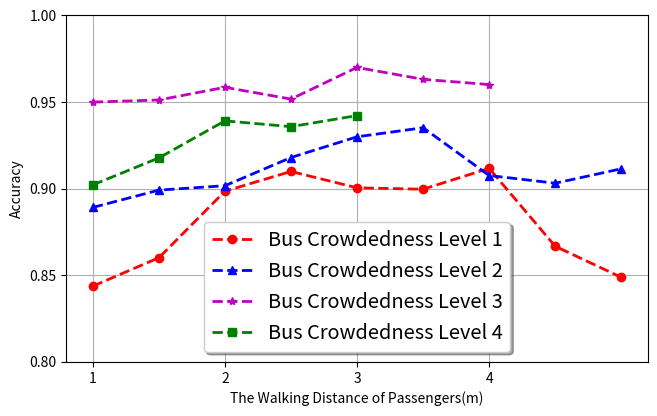

This chart was generated by the following Python code:
import matplotlib.pyplot as plt
import numpy as np

fig, ax = plt.subplots(figsize=(7.5, 4.5))

x = np.array([1, 1.5, 2, 2.5, 3, 3.5, 4, 4.5, 5])
x_3 = np.array([1, 1.5, 2, 2.5, 3, 3.5, 4])
x_4 = np.array([1, 1.5, 2, 2.5, 3])
y_1 = np.array([0.85377, 0.87015, 0.90854, 0.91998, 0.91052, 0.90971, 0.92177, 0.87679, 0.85887])
y_2 = np.array([0.8992, 0.90919, 0.91173, 0.928, 0.93997, 0.9452, 0.91763, 0.91318, 0.9215])
y_3 = np.array([0.95999, 0.961213, 0.96854, 0.96174, 0.97999, 0.97315, 0.97011])
y_4 = np.array([0.91222, 0.92779, 0.94917, 0.94583, 0.95222])
ax.plot(x, y_1-0.01, 'ro--', label='Bus Crowdedness Level 1', linewidth=2)
ax.plot(x, y_2-0.01, 'b^--', label='Bus Crowdedness Level 2', linewidth=2)
ax.plot(x_3, y_3-0.01, 'm*--', label='Bus Crowdedness Level 3', linewidth=2)
ax.plot(x_4, y_4-0.01, 'gs--', label='Bus Crowdedness Level 4', linewidth=2)
ax.set_yticks([0.8, 0.85, 0.9, 0.95, 1.0])
ax.set_xticks([1, 2, 3, 4])

ax.set(xlabel='The Walking Distance of Passengers(m)', ylabel='Accuracy')
legend = ax.legend(shadow=True, fontsize='x-large')
ax.grid()
plt.show()
